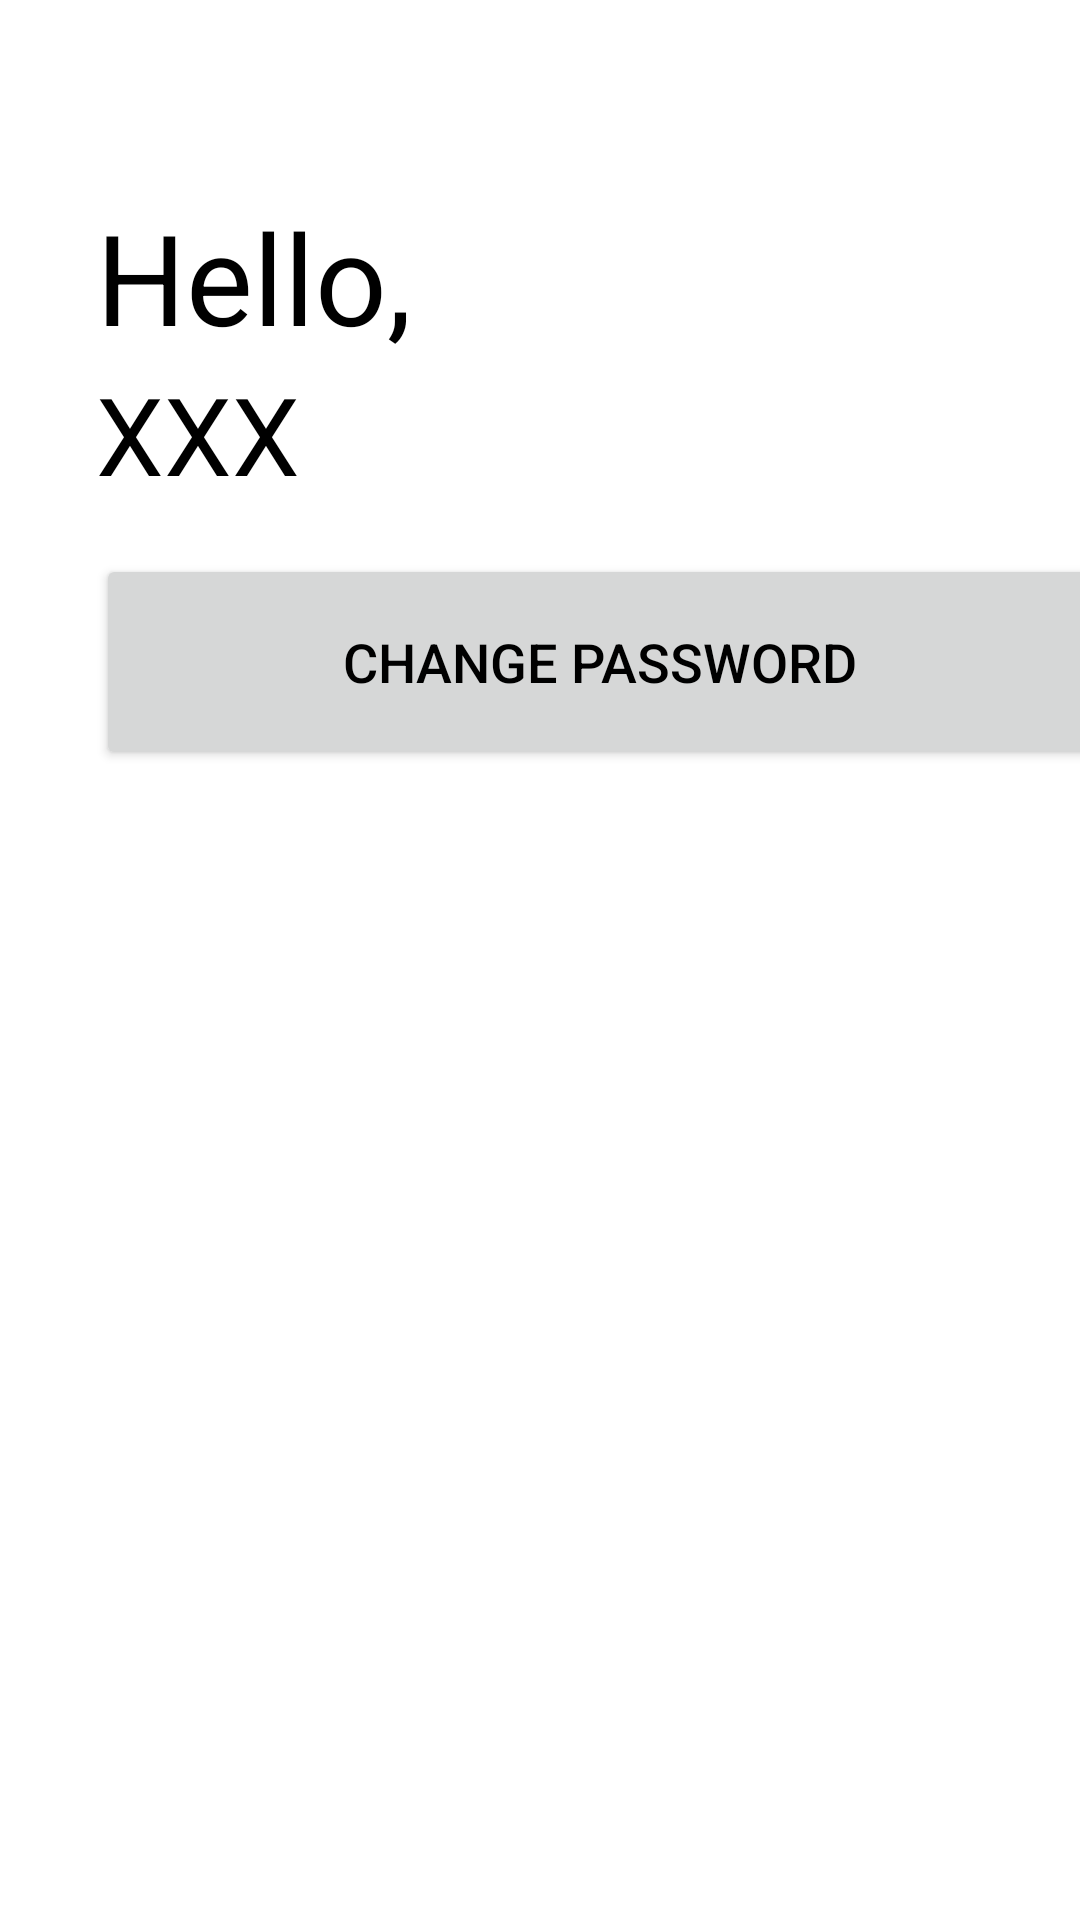

Reconstruct the res/layout file that produces this screen, plus the resources it refers to.
<!-- AndroidManifest.xml: application theme Theme.LoginFirebase -->
<!-- res/layout/activity_main.xml -->
<?xml version="1.0" encoding="utf-8"?>
<androidx.constraintlayout.widget.ConstraintLayout xmlns:android="http://schemas.android.com/apk/res/android"
    xmlns:app="http://schemas.android.com/apk/res-auto"
    xmlns:tools="http://schemas.android.com/tools"
    android:layout_width="match_parent"
    android:layout_height="match_parent"
    tools:context=".MainActivity">

    <TextView
        android:id="@+id/tvHello"
        android:layout_width="wrap_content"
        android:layout_height="wrap_content"
        android:layout_marginStart="32dp"
        android:layout_marginTop="64dp"
        android:text="@string/Hello"
        android:textSize="42sp"
        app:layout_constraintStart_toStartOf="parent"
        app:layout_constraintTop_toTopOf="parent" />

    <TextView
        android:id="@+id/tvUsername"
        android:layout_width="wrap_content"
        android:layout_height="wrap_content"
        android:text="XXX"
        android:textSize="36sp"
        app:layout_constraintStart_toStartOf="@+id/tvHello"
        app:layout_constraintTop_toBottomOf="@+id/tvHello" />

    <Button
        android:id="@+id/btnChangePassword"
        android:layout_width="336dp"
        android:layout_height="72dp"
        android:layout_marginTop="16dp"
        android:text="@string/Change_password"
        android:textSize="18sp"
        app:layout_constraintStart_toStartOf="@+id/tvUsername"
        app:layout_constraintTop_toBottomOf="@+id/tvUsername" />

</androidx.constraintlayout.widget.ConstraintLayout>
<!-- resources referenced by this layout -->
<resources>
  <string name="Change_password">Change password</string>
  <string name="Hello">Hello,</string>
  <style name="Theme.LoginFirebase" parent="Theme.MaterialComponents.DayNight.DarkActionBar">
          
          
          
  
          <item name="colorPrimary">@color/black</item>
          <item name="colorPrimaryVariant">@color/black</item>
          <item name="colorOnPrimary">@color/white</item>
          
          
          
  
          <item name="colorSecondary">@color/black</item>
          <item name="colorSecondaryVariant">@color/black</item>
          <item name="colorOnSecondary">@color/black</item>
          
          <item name="android:statusBarColor" tools:targetApi="l">?attr/colorPrimaryVariant</item>
          
          <item name="android:textColor">@color/black</item>
  
          
          <item name="windowNoTitle">true</item>
          <item name="windowActionBar">false</item>
          <item name="android:windowFullscreen">false</item>
      </style>
  <!-- not gathered from this repository: default colours our renderer supplied (Android Studio template values) -->
  <color name="black">#FF000000</color>
  <color name="white">#FFFFFFFF</color>
</resources>
